Dataset: data (GitHub, weshavener/cherry_classification). Classes: cherry clean, cherry pit.

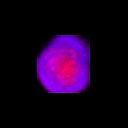
Label: cherry pit

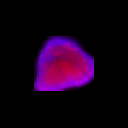
Label: cherry pit

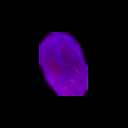
Label: cherry clean

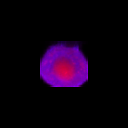
Label: cherry pit

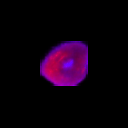
Label: cherry clean

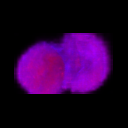
Label: cherry clean
